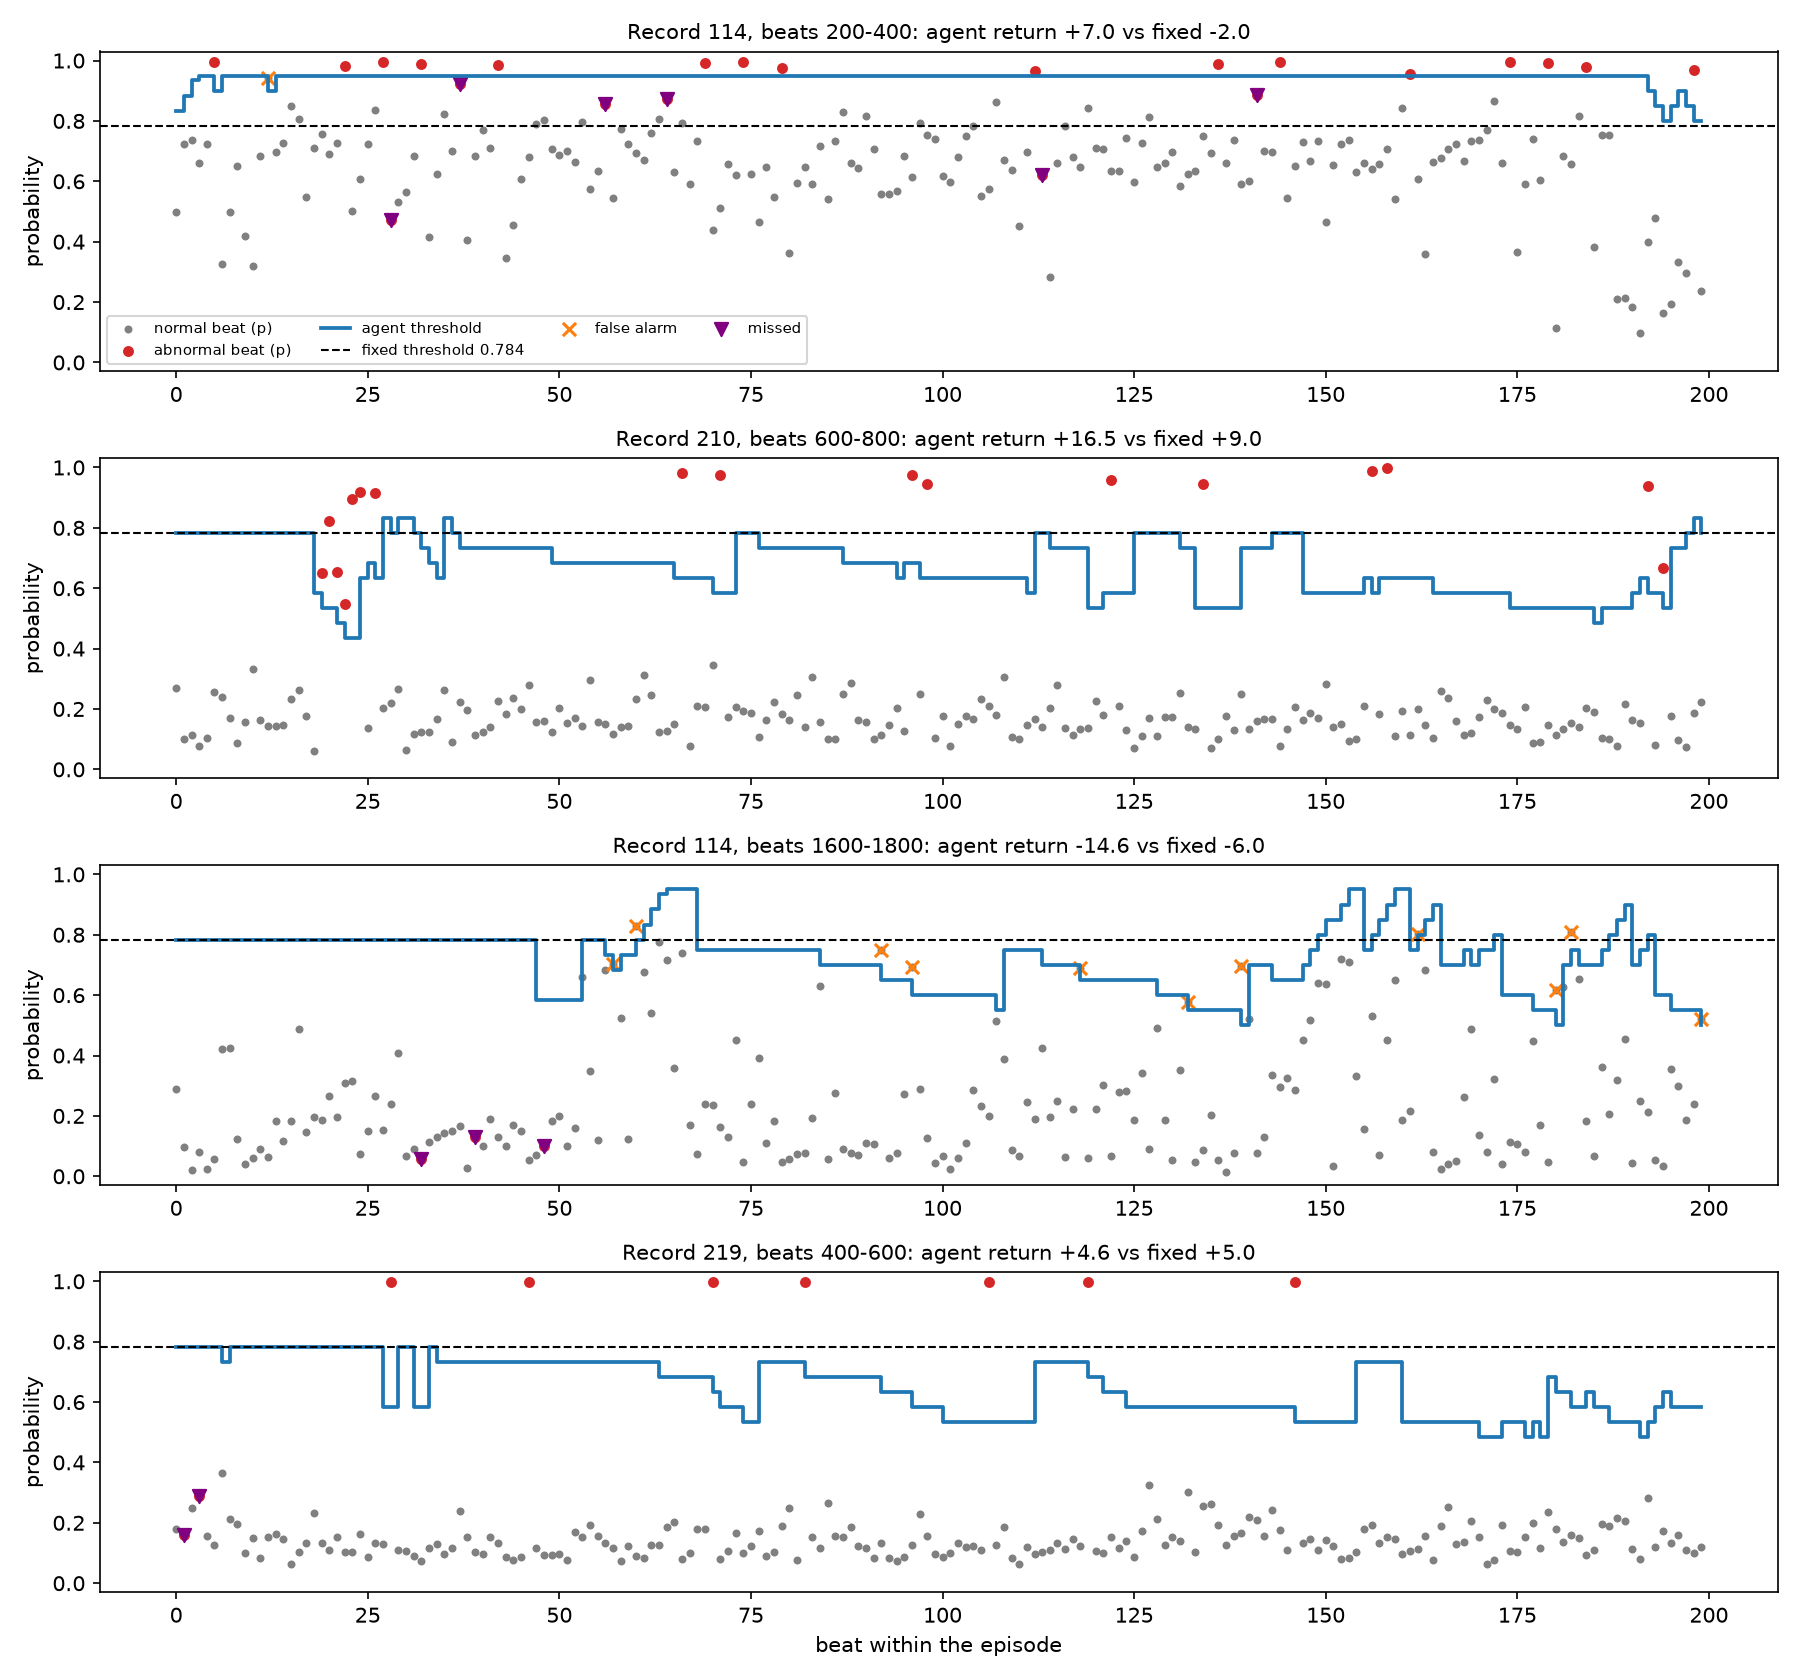

The table this chart was drawn from, first rows:
episode_id, record, beat, sample, p, aami, label, action, tau, alarm, outcome, reward, episode_counts
2, 114, 200, 78779, 0.4989, N, 0, 3, 0.834, 0, tn, -0.01, 
2, 114, 201, 79176, 0.7228, N, 0, 3, 0.884, 0, tn, -0.01, 
2, 114, 202, 79576, 0.7359, N, 0, 3, 0.934, 0, tn, -0.01, 
2, 114, 203, 79950, 0.661, N, 0, 3, 0.95, 0, tn, -0.01, 
2, 114, 204, 80322, 0.7249, N, 0, 3, 0.95, 0, tn, -0.01, 
2, 114, 205, 80510, 0.9965, V, 1, 1, 0.9, 1, tp, 0.99, 
2, 114, 206, 81113, 0.3262, N, 0, 3, 0.95, 0, tn, -0.01, 
2, 114, 207, 81494, 0.4977, N, 0, 3, 0.95, 0, tn, -0.01, 
2, 114, 208, 81878, 0.6495, N, 0, 3, 0.95, 0, tn, -0.01, 
2, 114, 209, 82243, 0.4197, N, 0, 3, 0.95, 0, tn, -0.01, 
2, 114, 210, 82608, 0.3205, N, 0, 3, 0.95, 0, tn, -0.01, 
2, 114, 211, 83001, 0.6843, N, 0, 3, 0.95, 0, tn, -0.01, 
2, 114, 212, 83389, 0.9421, N, 0, 1, 0.9, 1, fp, -1.01, 
2, 114, 213, 83756, 0.6969, N, 0, 3, 0.95, 0, tn, -0.01, 
2, 114, 214, 84131, 0.7254, N, 0, 3, 0.95, 0, tn, -0.01, 
2, 114, 215, 84494, 0.8485, N, 0, 3, 0.95, 0, tn, -0.01, 
2, 114, 216, 84866, 0.8067, N, 0, 3, 0.95, 0, tn, -0.01, 
2, 114, 217, 85266, 0.548, N, 0, 3, 0.95, 0, tn, -0.01, 
2, 114, 218, 85654, 0.7097, N, 0, 3, 0.95, 0, tn, -0.01, 
2, 114, 219, 86032, 0.7582, N, 0, 3, 0.95, 0, tn, -0.01, 
2, 114, 220, 86416, 0.6902, N, 0, 3, 0.95, 0, tn, -0.01, 
2, 114, 221, 86782, 0.7266, N, 0, 3, 0.95, 0, tn, -0.01, 
2, 114, 222, 87131, 0.9804, V, 1, 3, 0.95, 1, tp, 0.99, 
2, 114, 223, 87598, 0.5026, N, 0, 3, 0.95, 0, tn, -0.01, 
2, 114, 224, 87990, 0.6062, N, 0, 3, 0.95, 0, tn, -0.01, 
2, 114, 225, 88388, 0.7221, N, 0, 3, 0.95, 0, tn, -0.01, 
2, 114, 226, 88768, 0.8374, N, 0, 3, 0.95, 0, tn, -0.01, 
2, 114, 227, 88951, 0.9946, V, 1, 3, 0.95, 1, tp, 0.99, 
2, 114, 228, 89347, 0.4717, S, 1, 3, 0.95, 0, fn, -1.01, 
2, 114, 229, 89909, 0.5299, N, 0, 3, 0.95, 0, tn, -0.01, 
2, 114, 230, 90299, 0.5641, N, 0, 3, 0.95, 0, tn, -0.01, 
2, 114, 231, 90698, 0.6842, N, 0, 3, 0.95, 0, tn, -0.01, 
2, 114, 232, 90920, 0.9894, V, 1, 3, 0.95, 1, tp, 0.99, 
2, 114, 233, 91464, 0.4147, N, 0, 3, 0.95, 0, tn, -0.01, 
2, 114, 234, 91875, 0.6256, N, 0, 3, 0.95, 0, tn, -0.01, 
2, 114, 235, 92272, 0.8216, N, 0, 3, 0.95, 0, tn, -0.01, 
2, 114, 236, 92660, 0.6988, N, 0, 3, 0.95, 0, tn, -0.01, 
2, 114, 237, 92961, 0.9222, V, 1, 3, 0.95, 0, fn, -1.01, 
2, 114, 238, 93430, 0.4042, N, 0, 3, 0.95, 0, tn, -0.01, 
2, 114, 239, 93842, 0.6829, N, 0, 3, 0.95, 0, tn, -0.01, 
2, 114, 240, 94260, 0.7695, N, 0, 3, 0.95, 0, tn, -0.01, 
2, 114, 241, 94648, 0.7116, N, 0, 3, 0.95, 0, tn, -0.01, 
2, 114, 242, 94869, 0.9863, V, 1, 3, 0.95, 1, tp, 0.99, 
2, 114, 243, 95418, 0.3452, N, 0, 3, 0.95, 0, tn, -0.01, 
2, 114, 244, 95825, 0.4565, N, 0, 3, 0.95, 0, tn, -0.01, 
2, 114, 245, 96235, 0.608, N, 0, 3, 0.95, 0, tn, -0.01, 
2, 114, 246, 96629, 0.6819, N, 0, 3, 0.95, 0, tn, -0.01, 
2, 114, 247, 97013, 0.7908, N, 0, 3, 0.95, 0, tn, -0.01, 
2, 114, 248, 97406, 0.8044, N, 0, 3, 0.95, 0, tn, -0.01, 
2, 114, 249, 97780, 0.7075, N, 0, 3, 0.95, 0, tn, -0.01, 
2, 114, 250, 98190, 0.6856, N, 0, 3, 0.95, 0, tn, -0.01, 
2, 114, 251, 98591, 0.6999, N, 0, 3, 0.95, 0, tn, -0.01, 
2, 114, 252, 98983, 0.663, N, 0, 3, 0.95, 0, tn, -0.01, 
2, 114, 253, 99363, 0.7975, N, 0, 3, 0.95, 0, tn, -0.01, 
2, 114, 254, 99739, 0.5735, N, 0, 3, 0.95, 0, tn, -0.01, 
2, 114, 255, 100144, 0.634, N, 0, 3, 0.95, 0, tn, -0.01, 
2, 114, 256, 100525, 0.8562, V, 1, 3, 0.95, 0, fn, -1.01, 
2, 114, 257, 100946, 0.5438, N, 0, 3, 0.95, 0, tn, -0.01, 
2, 114, 258, 101335, 0.7735, N, 0, 3, 0.95, 0, tn, -0.01, 
2, 114, 259, 101721, 0.7229, N, 0, 3, 0.95, 0, tn, -0.01, 
... 740 more rows
